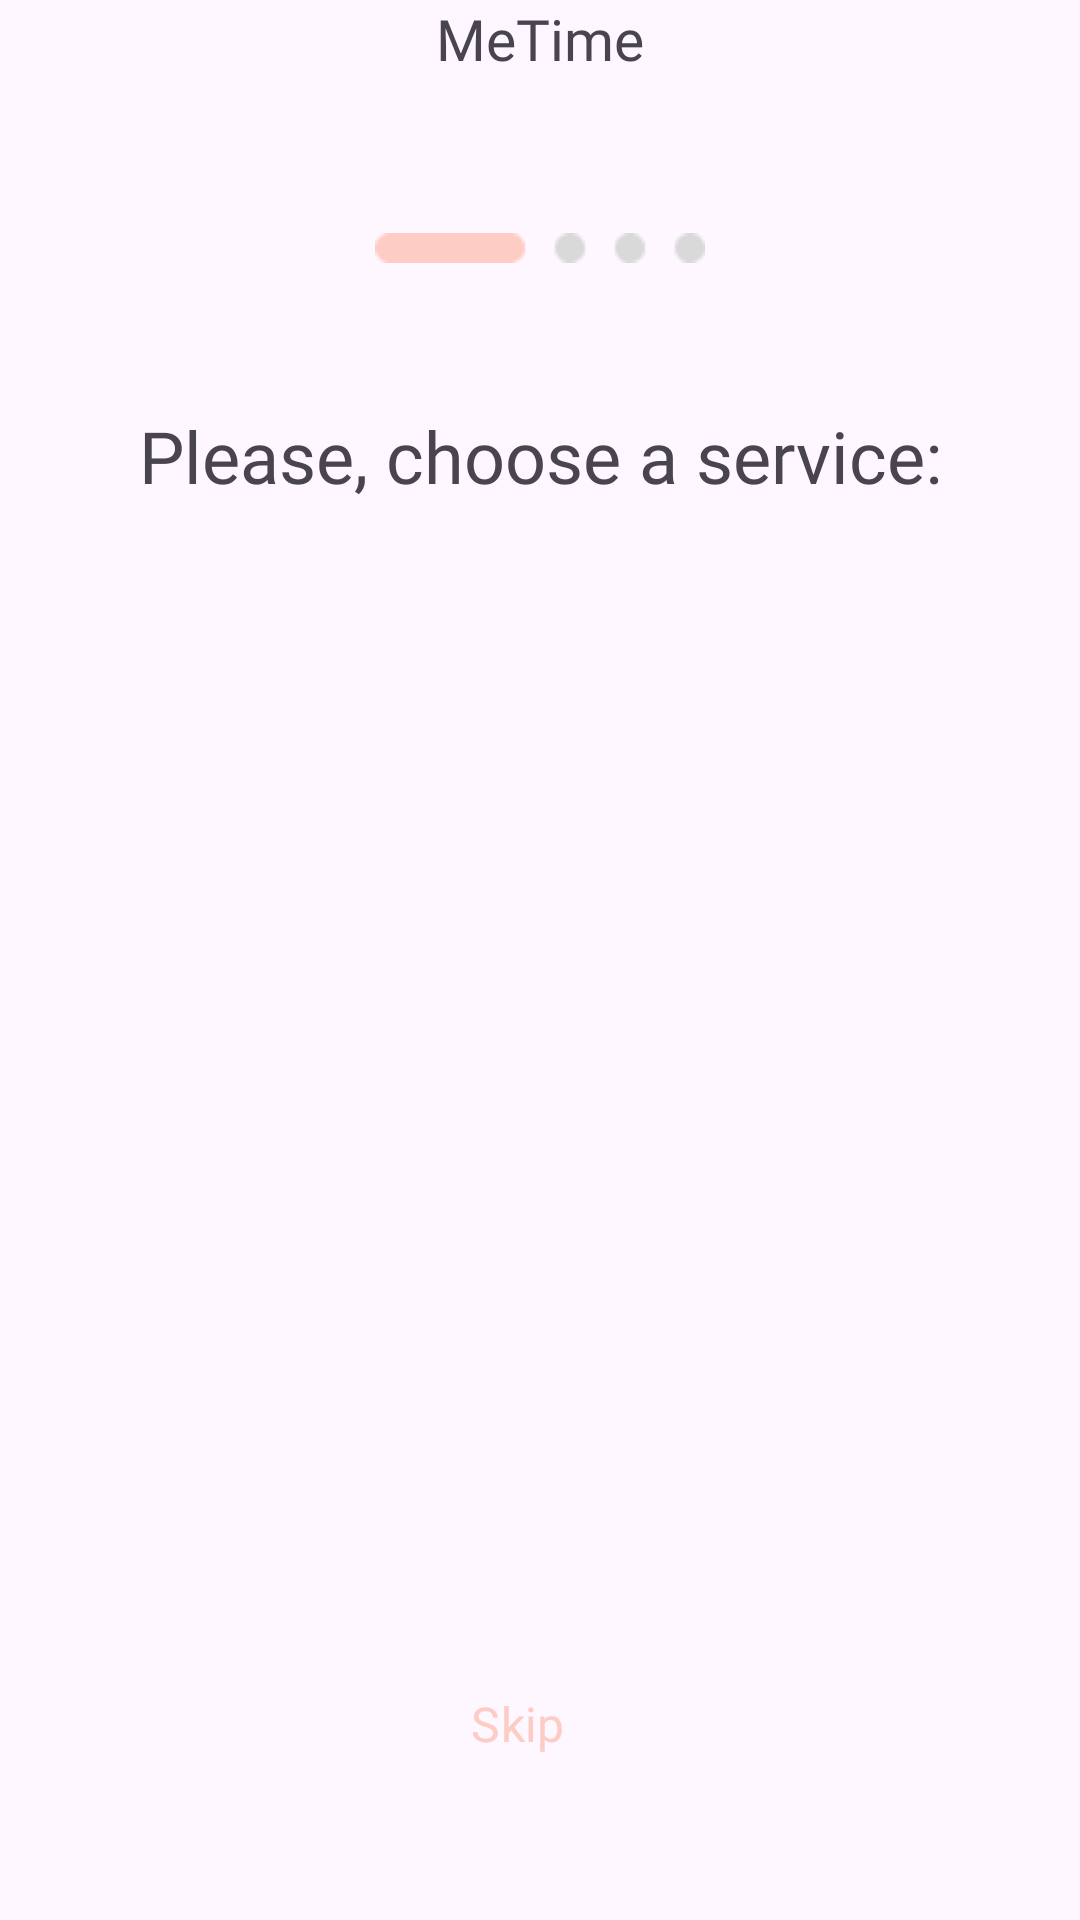

Write the Android layout XML for this screen, with the resource values it uses.
<!-- AndroidManifest.xml: application theme Theme.MeTime -->
<!-- res/layout/activity_choose_service_onboarding.xml -->
<?xml version="1.0" encoding="utf-8"?>
<androidx.constraintlayout.widget.ConstraintLayout xmlns:android="http://schemas.android.com/apk/res/android"
    android:layout_width="match_parent"
    android:layout_height="match_parent"
    xmlns:tools="http://schemas.android.com/tools"
    android:id="@+id/main"
    xmlns:app="http://schemas.android.com/apk/res-auto"
    android:layout_margin="20dp">
    <TextView
        android:id="@+id/MeTimeSign"
        android:layout_width="wrap_content"
        android:layout_height="wrap_content"
        android:text="@string/metime"
        android:textSize="19sp"
        android:fontFamily="@font/raleway_bold"
        app:layout_constraintLeft_toLeftOf="parent"
        app:layout_constraintRight_toRightOf="parent"
        app:layout_constraintTop_toTopOf="parent" />

    <ImageView
        android:id="@+id/state"
        android:layout_width="110dp"
        android:layout_height="10dp"
        app:layout_constraintLeft_toLeftOf="parent"
        app:layout_constraintRight_toRightOf="parent"
        app:layout_constraintTop_toBottomOf="@id/MeTimeSign"
        android:src="@drawable/state_1"
        android:layout_marginTop="52dp"/>

    <TextView
        android:id="@+id/chooseService"
        android:layout_width="wrap_content"
        android:layout_height="wrap_content"
        app:layout_constraintLeft_toLeftOf="parent"
        app:layout_constraintRight_toRightOf="parent"
        app:layout_constraintTop_toBottomOf="@id/state"
        android:text="@string/please_choose_a_service"
        android:textSize="24sp"
        android:fontFamily="@font/raleway_semibold"
        android:layout_marginTop="48dp"/>

    <androidx.recyclerview.widget.RecyclerView
        app:layoutManager="androidx.recyclerview.widget.GridLayoutManager"
        tools:itemCount="4"
        app:spanCount="2"
        tools:listitem="@layout/item_service_category"
        android:layout_marginTop="67dp"
        android:id="@+id/ServicesList"
        android:layout_width="wrap_content"
        android:layout_height="wrap_content"
        app:layout_constraintLeft_toLeftOf="parent"
        app:layout_constraintRight_toRightOf="parent"
        app:layout_constraintTop_toBottomOf="@id/chooseService"/>

    <com.google.android.material.button.MaterialButton
        android:id="@+id/SkipBtn"
        android:layout_width="match_parent"
        android:layout_height="71dp"
        android:layout_marginRight="15dp"
        android:textSize="16sp"
        app:cornerRadius="10dp"
        android:backgroundTint="@android:color/transparent"
        android:textColor="@color/primary"
        android:text="@string/skip"
        android:fontFamily="@font/raleway_bold"
        app:layout_constraintLeft_toLeftOf="parent"
        app:layout_constraintBottom_toBottomOf="parent"
        android:layout_marginBottom="30dp"/>


</androidx.constraintlayout.widget.ConstraintLayout>
<!-- res/layout/item_service_category.xml (included above) -->
<?xml version="1.0" encoding="utf-8"?>
<androidx.constraintlayout.widget.ConstraintLayout xmlns:android="http://schemas.android.com/apk/res/android"
    android:layout_width="wrap_content"
    android:layout_height="wrap_content"
    xmlns:app="http://schemas.android.com/apk/res-auto"
    android:background="@android:color/transparent"
    android:layout_marginRight="22dp"
    android:layout_marginLeft="22dp"
    android:layout_marginBottom="26dp"
    android:id="@+id/main">

    <androidx.cardview.widget.CardView
        android:layout_margin="3dp"
        android:id="@+id/ImageCV"
        android:layout_width="125dp"
        android:layout_height="125dp"
        app:cardCornerRadius="5dp"
        app:layout_constraintLeft_toLeftOf="parent"
        app:layout_constraintTop_toTopOf="parent">
        <ImageView
            android:id="@+id/ImageIV"
            android:layout_width="130dp"
            android:layout_height="130dp"
            android:scaleType="centerCrop"
            android:src="@drawable/placeholder_banner"/>
    </androidx.cardview.widget.CardView>

    <TextView
        android:id="@+id/CategoryNameTV"
        android:layout_width="wrap_content"
        android:layout_height="wrap_content"
        android:text="Nail"
        android:fontFamily="@font/raleway_medium"
        android:textSize="18sp"
        android:textColor="#1C1C28"
        app:layout_constraintLeft_toLeftOf="parent"
        app:layout_constraintRight_toRightOf="parent"
        app:layout_constraintTop_toBottomOf="@id/ImageCV"/>

</androidx.constraintlayout.widget.ConstraintLayout>
<!-- resources referenced by this layout -->
<resources>
  <color name="primary">#FDCCC5</color>
  <!-- drawable placeholder_banner: vector/xml drawable (drawable, 2083 chars, omitted) -->
  <!-- drawable state_1: png bitmap (drawable, 428 bytes) -->
  <string name="metime" translatable="false">MeTime</string>
  <string name="please_choose_a_service">Please, choose a service:</string>
  <string name="skip">Skip</string>
  <style name="Theme.MeTime" parent="Base.Theme.MeTime" />
  <style name="Base.Theme.MeTime" parent="Theme.Material3.Light.NoActionBar">
          
          
          <item name="android:windowLightStatusBar">true</item>
      </style>
</resources>
